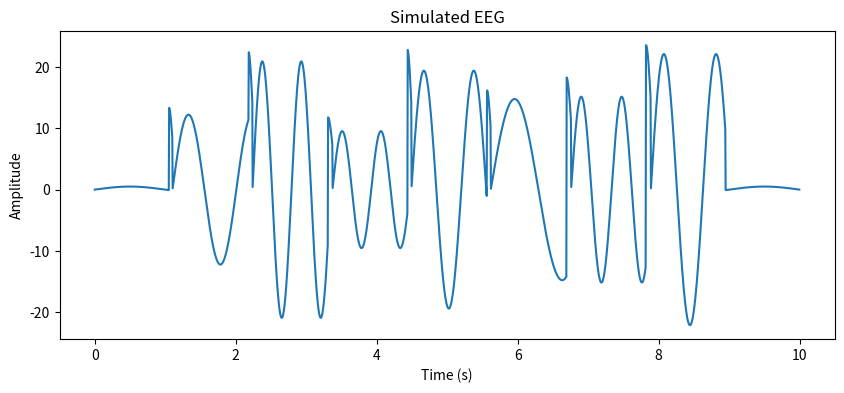

Python code for this plot:
import numpy as np
import matplotlib.pyplot as plt
import random

# Duración total del EEG en segundos
duration = 10

# Tiempo de muestreo (en segundos)
dt = 0.005
t = np.arange(0, duration, dt)

# Generar la señal de EEG
EEG = np.zeros_like(t)

# Generar onda sinusoidal de baja amplitud para los primeros y últimos 1 a 2 segundos
stable_wave_time = random.uniform(1, 2)
stable_wave_indices_start = np.where(t < stable_wave_time)
stable_wave_indices_end = np.where(t > duration - stable_wave_time)
EEG[stable_wave_indices_start] += 0.5 * np.sin(2 * np.pi * 0.5 * t[stable_wave_indices_start])
EEG[stable_wave_indices_end] += 0.5 * np.sin(2 * np.pi * 0.5 * t[stable_wave_indices_end] - np.pi)

# Determinar el tiempo total disponible para las ondas punta-onda lenta
total_time_for_spikes = duration - 2 * stable_wave_time

# Calcular cuántas ondas punta-onda lenta se pueden generar basado en la frecuencia deseada
num_spikes = int(total_time_for_spikes)  # Una onda punta-onda lenta por segundo

# Generar ondas punta-onda lenta
for i in range(num_spikes):
    # Tiempo de inicio para la onda punta-onda lenta
    spike_start_time = stable_wave_time + i * total_time_for_spikes / num_spikes

    # Crear onda punta
    spike_amp = random.uniform(10, 25)
    spike_width = random.uniform(0.05, 0.07)  # Incrementado para ondas más anchas
    spike_indices = np.where((t >= spike_start_time) & (t < spike_start_time + spike_width))
    EEG[spike_indices] += spike_amp * np.exp(-0.5 * ((t[spike_indices] - spike_start_time) / spike_width)**2)

    # Crear onda lenta
    slow_wave_duration = total_time_for_spikes / num_spikes - spike_width
    slow_wave_start_time = spike_start_time + spike_width
    slow_wave_indices = np.where((t >= slow_wave_start_time) & (t < slow_wave_start_time + slow_wave_duration))
    slow_wave_freq = random.uniform(0.5, 2)
    slow_wave_amp = random.uniform(0.8*spike_amp, spike_amp)  # Amplitud cercana a la de la onda de punta
    slow_wave_phase = 0  # Fase de cero para un inicio claro
    EEG[slow_wave_indices] += slow_wave_amp * np.sin(2 * np.pi * slow_wave_freq * (t[slow_wave_indices] - slow_wave_start_time) + slow_wave_phase)

# Graficar la señal de EEG
plt.figure(figsize=(10, 4))
plt.plot(t, EEG)
plt.xlabel('Time (s)')
plt.ylabel('Amplitude')
plt.title('Simulated EEG')
plt.show()
